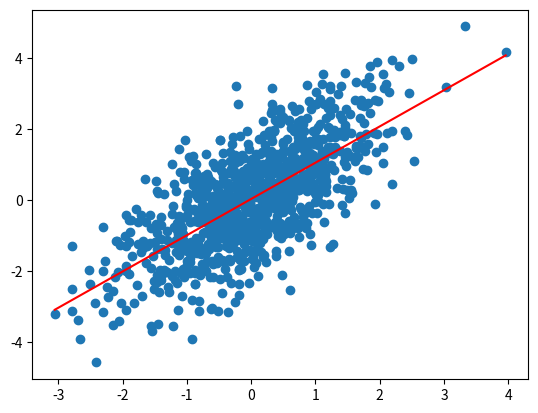

Python code for this plot:
import numpy as np
import matplotlib.pyplot as plt

np.random.seed(1)

n = 1000
x1 = np.random.normal(size=n)
y1 = x1 + np.random.normal(size=n)

plt.scatter(x1, y1)
plt.plot(np.unique(x1),
         np.poly1d(
             np.polyfit(x1, y1, 1))
         (np.unique(x1)),
         color='red')
plt.show()
